6-way image classification set "datasets" from GitHub (ncwillis/Computer-Vision---Hand-Gesture-Recognition); label vocabulary: fist, ok train, peace, rad, thumbs up, wave.

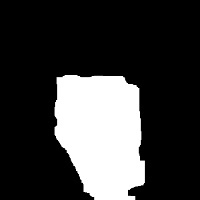
Label: fist

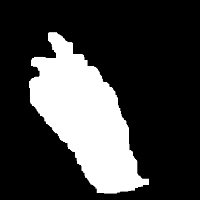
Label: ok train

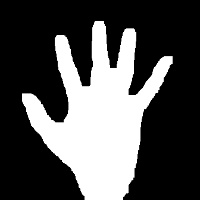
Label: wave

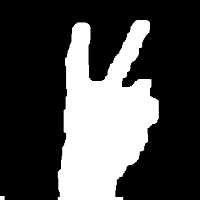
Label: peace

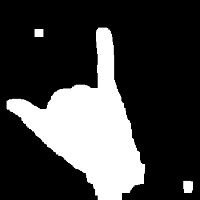
Label: rad

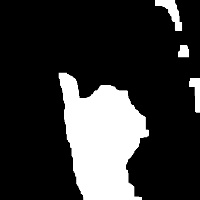
Label: thumbs up
